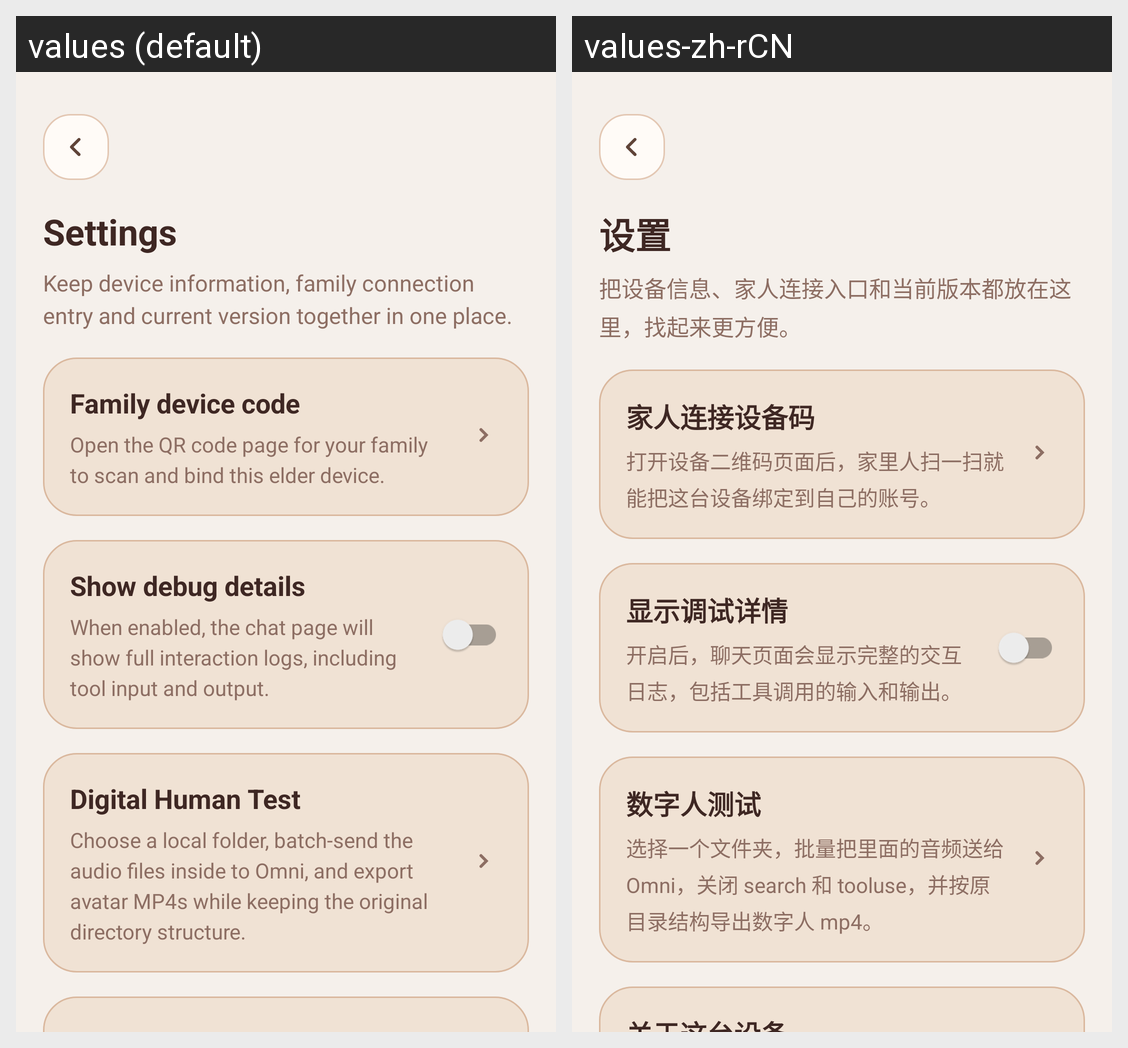

Locale-by-locale string values for the Android screen shown in this grid:
Android screen res/layout/activity_settings.xml rendered under 2 locales, left to right: values (default), values-zh-rCN. Device: Nexus 5 (rendered at 1080×1920; each locale shown at half size, 540×960, under a caption strip naming it); theme Theme.DUIX.Test.
Strings drawn on this screen, with the default value and each locale's value (text and hints the layout hard-codes, and strings that could not be matched under every locale, appear in the picture but are not listed):

settings_title
  values: Settings
  values-zh-rCN: 设置

settings_subtitle
  values: Keep device information, family connection entry and current version together in one place.
  values-zh-rCN: 把设备信息、家人连接入口和当前版本都放在这里，找起来更方便。

settings_device_code_title
  values: Family device code
  values-zh-rCN: 家人连接设备码

settings_device_code_desc
  values: Open the QR code page for your family to scan and bind this elder device.
  values-zh-rCN: 打开设备二维码页面后，家里人扫一扫就能把这台设备绑定到自己的账号。

settings_debug_title
  values: Show debug details
  values-zh-rCN: 显示调试详情

settings_debug_desc
  values: When enabled, the chat page will show full interaction logs, including tool input and output.
  values-zh-rCN: 开启后，聊天页面会显示完整的交互日志，包括工具调用的输入和输出。

settings_digital_human_test_title
  values: Digital Human Test
  values-zh-rCN: 数字人测试

settings_digital_human_test_desc
  values: Choose a local folder, batch-send the audio files inside to Omni, and export avatar MP4s while keeping the original directory structure.
  values-zh-rCN: 选择一个文件夹，批量把里面的音频送给 Omni，关闭 search 和 tooluse，并按原目录结构导出数字人 mp4。
